Image classification data set "parts" (rahualrai/parts_classification on GitHub). Class labels (5): connector, gear, plate, shaft, spring.

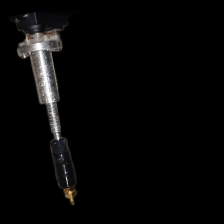
Label: connector

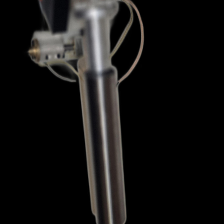
Label: shaft

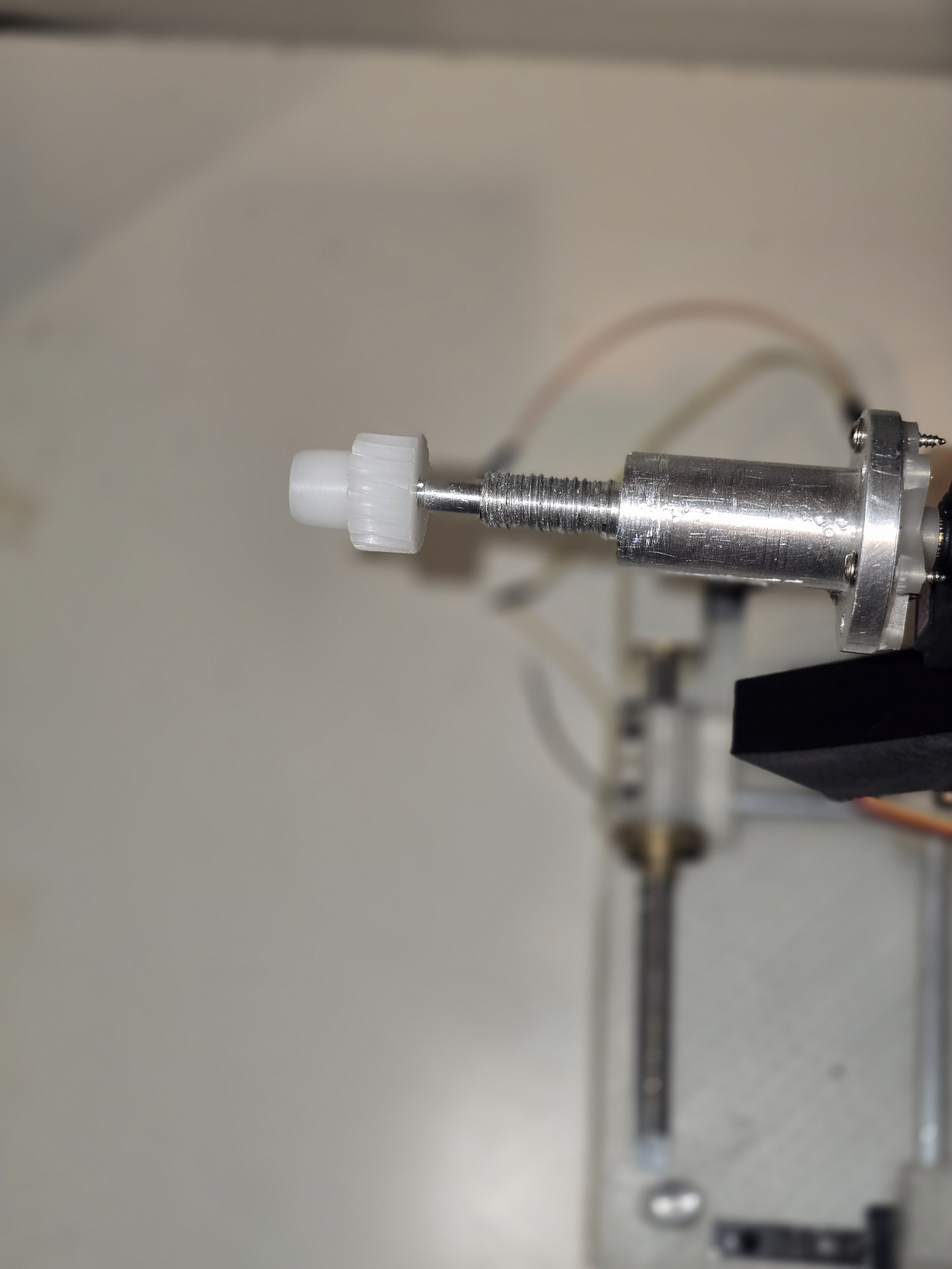
Label: gear

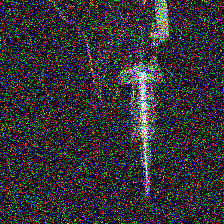
Label: spring

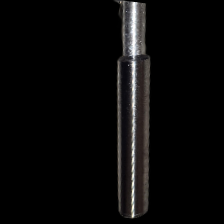
Label: shaft

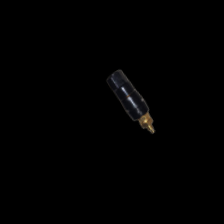
Label: connector
